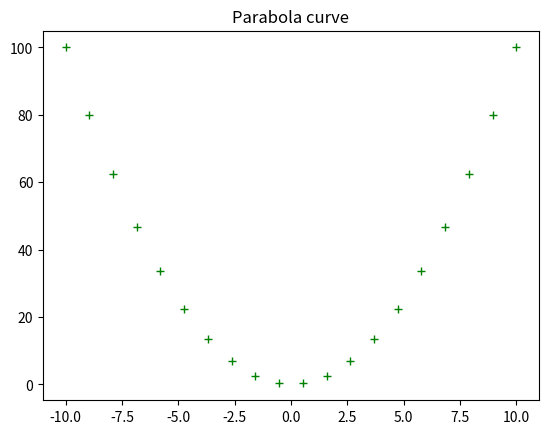

Here is the Python script that generated this plot:
import matplotlib.pyplot as plt
import numpy as np
x=np.linspace(-10,10,20)        #numbers between particular range
y=x**2                          #Parabola curve
plt.plot(x,y,'g+')
plt.title("Parabola curve")
plt.show()

